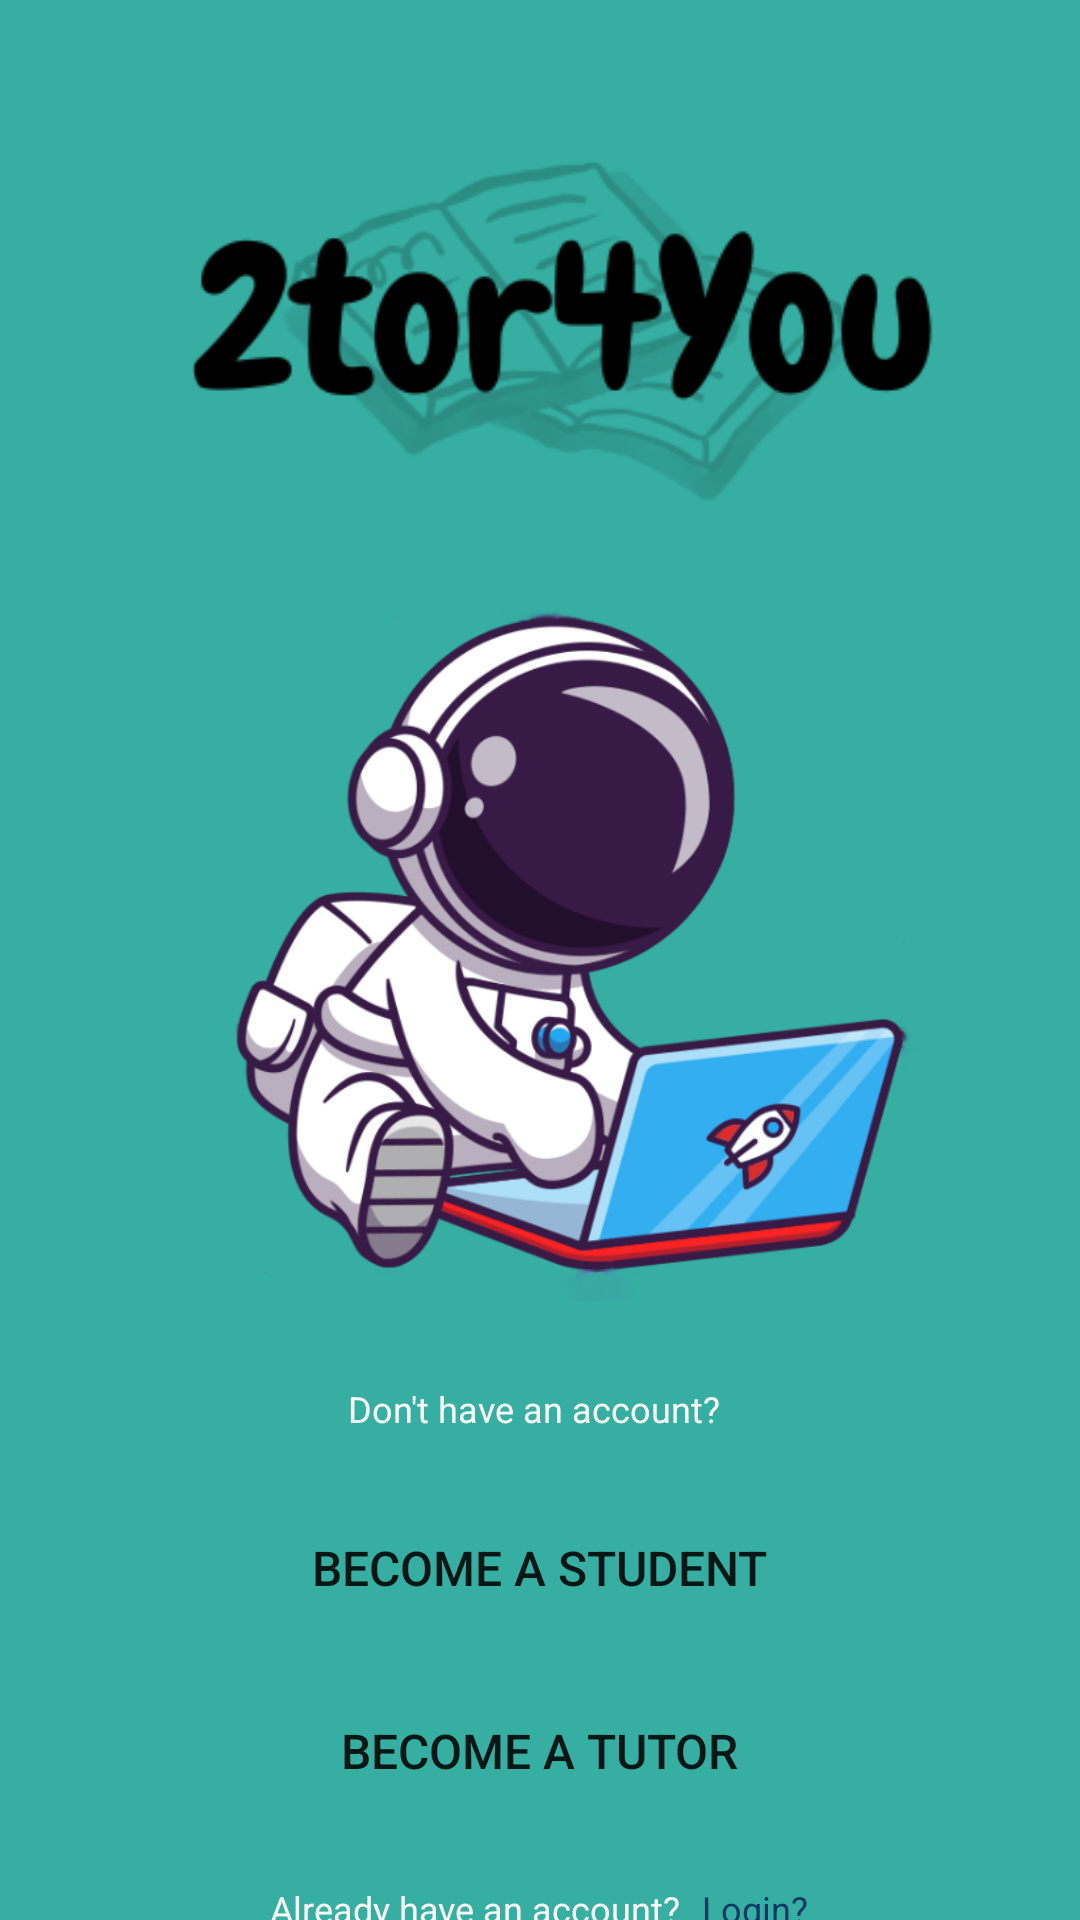

The Android layout XML behind this screen, and the referenced resources:
<!-- AndroidManifest.xml: application theme Theme.2tor4You -->
<!-- res/layout/activity_main.xml -->
<?xml version="1.0" encoding="utf-8"?>
<androidx.constraintlayout.widget.ConstraintLayout xmlns:android="http://schemas.android.com/apk/res/android"
    xmlns:app="http://schemas.android.com/apk/res-auto"
    xmlns:tools="http://schemas.android.com/tools"
    android:layout_width="match_parent"
    android:layout_height="match_parent"
    tools:context=".MainActivity"
    android:background="#36AEA2">

    <LinearLayout
        android:id="@+id/linearLayout3"
        android:layout_width="wrap_content"
        android:layout_height="35dp"
        android:layout_marginTop="18dp"
        android:layout_marginBottom="12dp"
        android:gravity="center"
        android:orientation="horizontal"
        app:layout_constraintBottom_toTopOf="@+id/btnStudent"
        app:layout_constraintEnd_toEndOf="@+id/imageView5"
        app:layout_constraintHorizontal_bias="0.461"
        app:layout_constraintStart_toStartOf="@+id/imageView5"
        app:layout_constraintTop_toBottomOf="@+id/imageView5"
        app:layout_constraintVertical_bias="0.0">

        <TextView
            android:id="@+id/txtDontHaveAccount"
            android:layout_width="wrap_content"
            android:layout_height="wrap_content"
            android:text="@string/txtDontHaveAccount"
            android:textColor="#FBFBFB"
            android:textSize="12sp" />

    </LinearLayout>

    <Button
        android:id="@+id/btnStudent"
        android:layout_width="0dp"
        android:layout_height="49dp"
        android:layout_marginTop="64dp"
        android:background="@drawable/btn_bg"
        android:text="@string/btnStudent"
        android:textSize="16sp"
        app:layout_constraintEnd_toEndOf="@+id/btnTutor"
        app:layout_constraintHorizontal_bias="0.0"
        app:layout_constraintStart_toStartOf="@+id/btnTutor"
        app:layout_constraintTop_toBottomOf="@+id/imageView5" />

    <LinearLayout
        android:id="@+id/linearLayout2"
        android:layout_width="0dp"
        android:layout_height="35dp"
        android:layout_marginTop="12dp"
        android:gravity="center"
        android:orientation="horizontal"
        app:layout_constraintEnd_toEndOf="@+id/btnTutor"
        app:layout_constraintHorizontal_bias="0.0"
        app:layout_constraintStart_toStartOf="@+id/btnTutor"
        app:layout_constraintTop_toBottomOf="@+id/btnTutor">

        <TextView
            android:id="@+id/txtHaveAccount"
            android:layout_width="wrap_content"
            android:layout_height="wrap_content"
            android:text="@string/txtHaveAccount"
            android:textColor="#FBFBFB"
            android:textSize="12sp" />

        <TextView
            android:id="@+id/txtLogin"
            android:layout_width="wrap_content"
            android:layout_height="wrap_content"
            android:paddingLeft="7dp"
            android:text="@string/txtLogin"
            android:textColor="#043963"
            android:textSize="12sp" />
    </LinearLayout>

    <Button
        android:id="@+id/btnTutor"
        android:layout_width="238dp"
        android:layout_height="46dp"
        android:layout_marginTop="12dp"
        android:background="@drawable/btn_bg"
        android:text="@string/btnTutor"
        android:textSize="16sp"
        app:layout_constraintBottom_toBottomOf="parent"
        app:layout_constraintEnd_toEndOf="parent"
        app:layout_constraintHorizontal_bias="0.497"
        app:layout_constraintStart_toStartOf="parent"
        app:layout_constraintTop_toBottomOf="@+id/btnStudent"
        app:layout_constraintVertical_bias="0.043" />

    <ImageView
        android:id="@+id/imageView"
        android:layout_width="349dp"
        android:layout_height="162dp"

        android:layout_marginTop="25dp"
        app:layout_constraintEnd_toEndOf="parent"
        app:layout_constraintStart_toStartOf="parent"
        app:layout_constraintTop_toTopOf="parent"
        app:srcCompat="@drawable/logo" />

    <ImageView
        android:id="@+id/imageView5"
        android:layout_width="305dp"
        android:layout_height="243dp"
        android:layout_marginTop="4dp"
        app:layout_constraintEnd_toEndOf="@+id/imageView"
        app:layout_constraintHorizontal_bias="0.613"
        app:layout_constraintStart_toStartOf="@+id/imageView"
        app:layout_constraintTop_toBottomOf="@+id/imageView"
        app:srcCompat="@drawable/astro" />

</androidx.constraintlayout.widget.ConstraintLayout>
<!-- resources referenced by this layout -->
<resources>
  <!-- drawable astro: png bitmap (drawable, 117611 bytes) -->
  <!-- drawable logo: png bitmap (drawable, 24309 bytes) -->
  <string name="btnStudent">Become a student</string>
  <string name="btnTutor">Become a tutor</string>
  <string name="txtDontHaveAccount">Don\'t have an account?</string>
  <string name="txtHaveAccount">Already have an account?</string>
  <string name="txtLogin">Login?</string>
  <style name="Theme.2tor4You" parent="Theme.MaterialComponents.DayNight.NoActionBar">
          
          <item name="colorPrimary">@color/white</item>
          <item name="colorPrimaryVariant">@color/black</item>
          <item name="colorOnPrimary">@color/black</item>
          
          <item name="colorSecondary">@color/teal_200</item>
          <item name="colorSecondaryVariant">@color/teal_700</item>
          <item name="colorOnSecondary">@color/black</item>
          
          <item name="android:statusBarColor">?attr/colorPrimaryVariant</item>
          
      </style>
  <color name="white">#FFFFFFFF</color>
  <color name="black">#FF000000</color>
  <color name="teal_200">#FF03DAC5</color>
  <color name="teal_700">#FF018786</color>
</resources>
